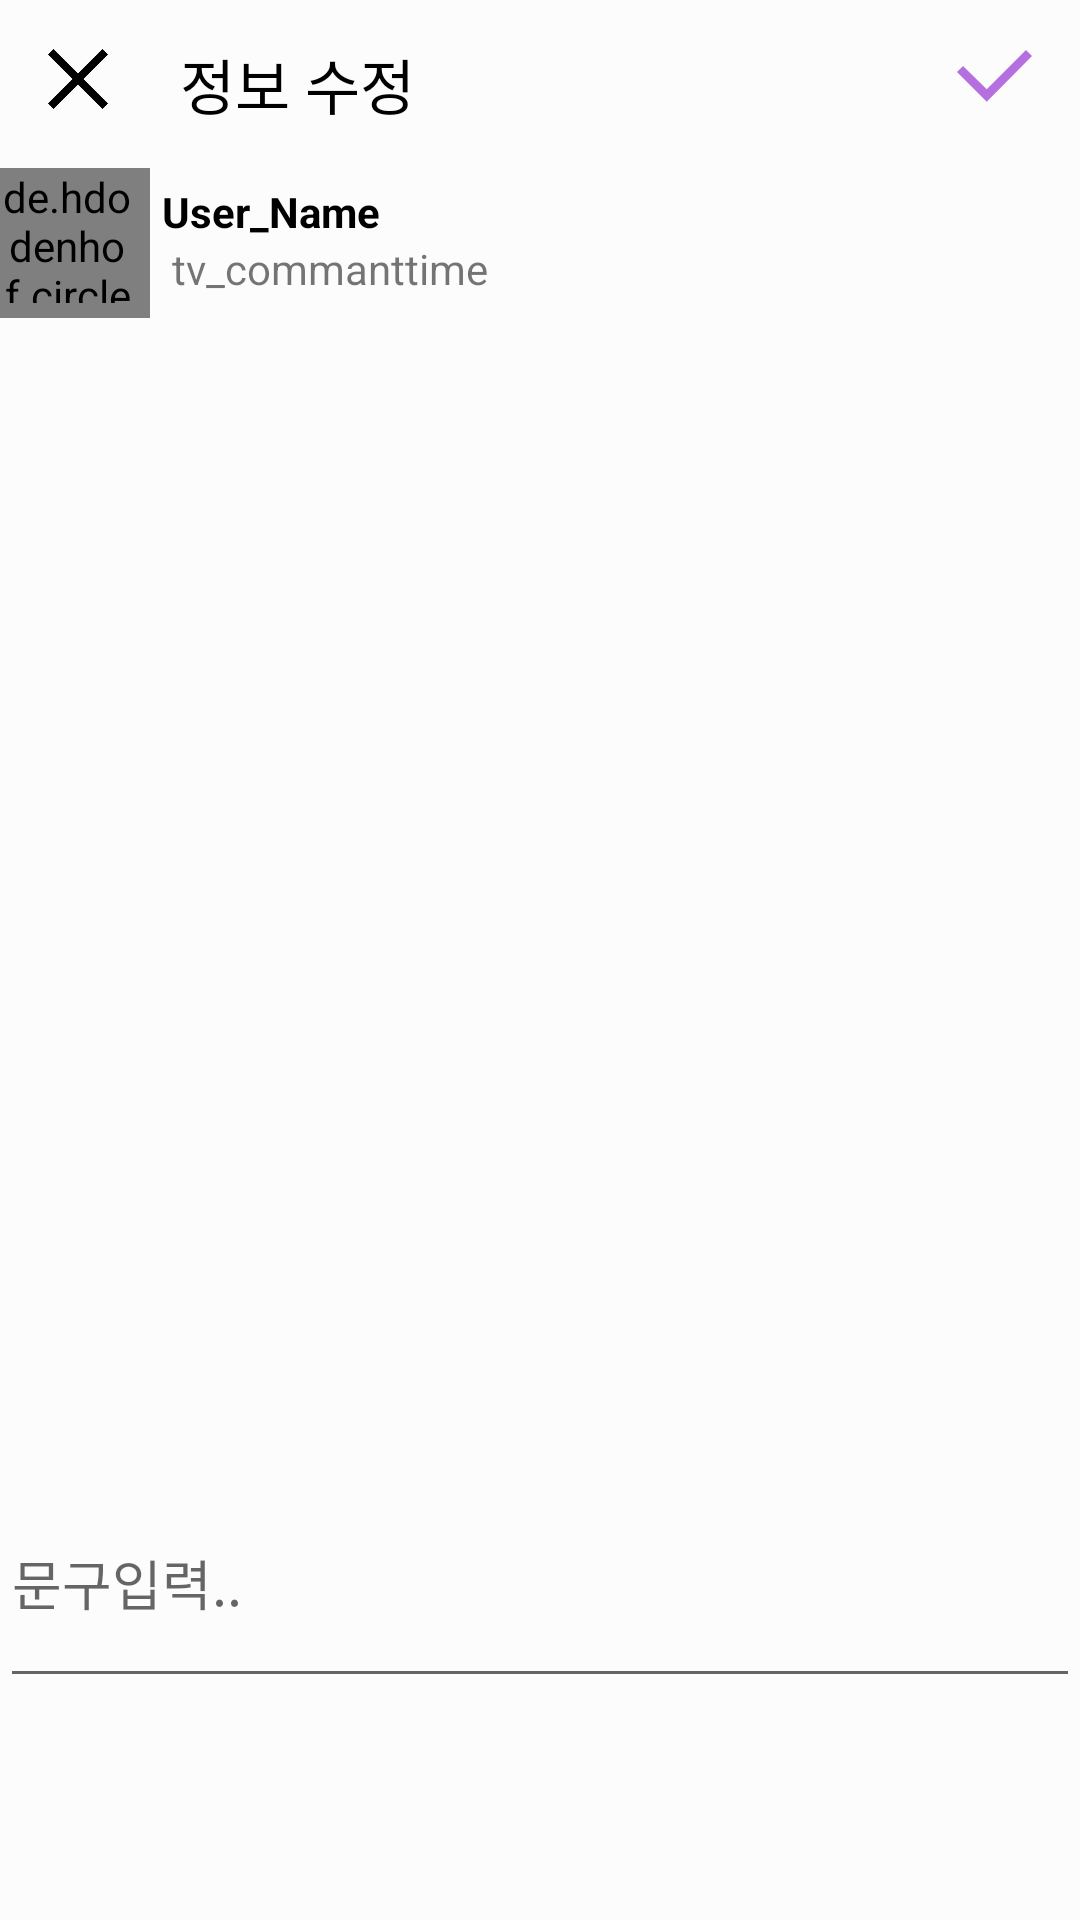

Layout XML and referenced resources for this Android screen:
<!-- AndroidManifest.xml: application theme AppTheme -->
<!-- res/layout/activity_upload_update.xml -->
<?xml version="1.0" encoding="utf-8"?>
<androidx.constraintlayout.widget.ConstraintLayout xmlns:android="http://schemas.android.com/apk/res/android"
    xmlns:tools="http://schemas.android.com/tools"
    android:layout_width="match_parent"
    android:layout_height="match_parent"
    xmlns:app="http://schemas.android.com/apk/res-auto">

    <include layout="@layout/upload_update_toolbar"
        android:id="@+id/upload_update_toolbar"/>

    <androidx.constraintlayout.widget.ConstraintLayout
        android:id="@+id/upload_constraint"
        app:layout_constraintTop_toBottomOf="@+id/toolbar"
        app:layout_constraintBottom_toBottomOf="parent"
        android:layout_width="match_parent"
        android:layout_height="0dp"/>

    <de.hdodenhof.circleimageview.CircleImageView
        android:id="@+id/iv_updateprofile"
        android:layout_width="50dp"
        android:layout_height="50dp"
        android:paddingRight="5dp"
        android:paddingBottom="5dp"
        android:src="@drawable/user_profile2"
        app:layout_constraintTop_toBottomOf="@+id/upload_update_toolbar" />

    <TextView
        android:id="@+id/tv_updatename"
        android:layout_width="wrap_content"
        android:layout_height="wrap_content"
        android:layout_marginStart="4dp"
        android:layout_marginLeft="4dp"
        android:layout_marginTop="5dp"
        android:text="User_Name"
        android:textColor="@color/black"
        android:textStyle="bold"
        app:layout_constraintStart_toEndOf="@+id/iv_updateprofile"
        app:layout_constraintTop_toBottomOf="@+id/upload_update_toolbar" />

    <TextView
        android:id="@+id/tv_updatetime"
        android:layout_width="wrap_content"
        android:layout_height="wrap_content"
        android:text=" tv_commanttime"
        android:layout_marginStart="4dp"
        android:layout_marginLeft="4dp"
        app:layout_constraintStart_toEndOf="@+id/iv_updateprofile"
        app:layout_constraintTop_toBottomOf="@+id/tv_updatename" />

    <ImageView
        android:id="@+id/update_select_img"
        android:layout_width="match_parent"
        android:layout_height="370dp"
        android:scaleType="centerCrop"
        app:layout_constraintEnd_toEndOf="parent"
        app:layout_constraintStart_toStartOf="parent"
        app:layout_constraintTop_toBottomOf="@+id/iv_updateprofile" />

    <EditText
        android:id="@+id/update_et_letter"
        android:layout_width="match_parent"
        android:layout_height="80dp"
        android:layout_marginTop="10dp"
        android:hint="문구입력.."
        app:layout_constraintEnd_toEndOf="parent"
        app:layout_constraintStart_toStartOf="parent"
        app:layout_constraintTop_toBottomOf="@+id/update_select_img" />



</androidx.constraintlayout.widget.ConstraintLayout>
<!-- res/layout/upload_update_toolbar.xml (included above) -->
<androidx.appcompat.widget.Toolbar xmlns:tools="http://schemas.android.com/tools"
    android:layout_width="match_parent"
    android:layout_height="wrap_content"
    app:contentInsetStart="0dp"
    android:minHeight="?attr/actionBarSize"
    xmlns:app="http://schemas.android.com/apk/res-auto"
    xmlns:android="http://schemas.android.com/apk/res/android">

    <androidx.constraintlayout.widget.ConstraintLayout
        android:layout_width="match_parent"
        android:layout_height="match_parent">

        <ImageView
            android:id="@+id/iv_cancle"
            android:layout_width="20dp"
            android:layout_height="20dp"
            android:layout_marginLeft="16dp"
            android:layout_marginTop="3dp"
            android:src="@drawable/ccancle"
            app:contentInsetStart="0dp"
            app:layout_constraintStart_toStartOf="parent"
            app:layout_constraintTop_toTopOf="parent"
            tools:ignore="MissingConstraints" />

        <TextView
            android:id="@+id/textView8"
            android:layout_width="wrap_content"
            android:layout_height="wrap_content"
            android:layout_marginStart="24dp"
            android:layout_marginLeft="24dp"
            android:gravity="center"
            android:text="정보 수정"
            android:textColor="#000000"
            android:textSize="20sp"
            app:contentInsetStart="0dp"
            app:layout_constraintStart_toEndOf="@+id/iv_cancle"
            app:layout_constraintTop_toTopOf="parent" />

        <ImageView
            android:id="@+id/iv_complete"
            android:layout_width="25dp"
            android:layout_height="25dp"
            android:layout_marginTop="3dp"
            android:layout_marginEnd="16dp"
            android:layout_marginRight="16dp"
            android:src="@drawable/yes1"
            app:contentInsetStart="0dp"
            app:layout_constraintEnd_toEndOf="parent"
            app:layout_constraintTop_toTopOf="parent" />

    </androidx.constraintlayout.widget.ConstraintLayout>
</androidx.appcompat.widget.Toolbar>
<!-- resources referenced by this layout -->
<resources>
  <color name="black">#000000</color>
  <!-- drawable ccancle: png bitmap (drawable-v24, 2263 bytes) -->
  <!-- drawable user_profile2: png bitmap (drawable-v24, 11297 bytes) -->
  <!-- drawable yes1: png bitmap (drawable-v24, 2583 bytes) -->
  <style name="AppTheme" parent="Theme.AppCompat.Light.NoActionBar">
          
          <item name="colorPrimary">@color/colorPrimary</item>
          <item name="colorPrimaryDark">@color/colorPrimaryDark</item>
          <item name="colorAccent">@color/colorAccent</item>
          <item name="android:windowBackground">@color/windowBackGround</item>
      </style>
  <color name="colorPrimary">#eeeeee</color>
  <color name="colorPrimaryDark">#cccccc</color>
  <color name="colorAccent">#03DAC5</color>
  <color name="windowBackGround">#fcfcfc</color>
</resources>
